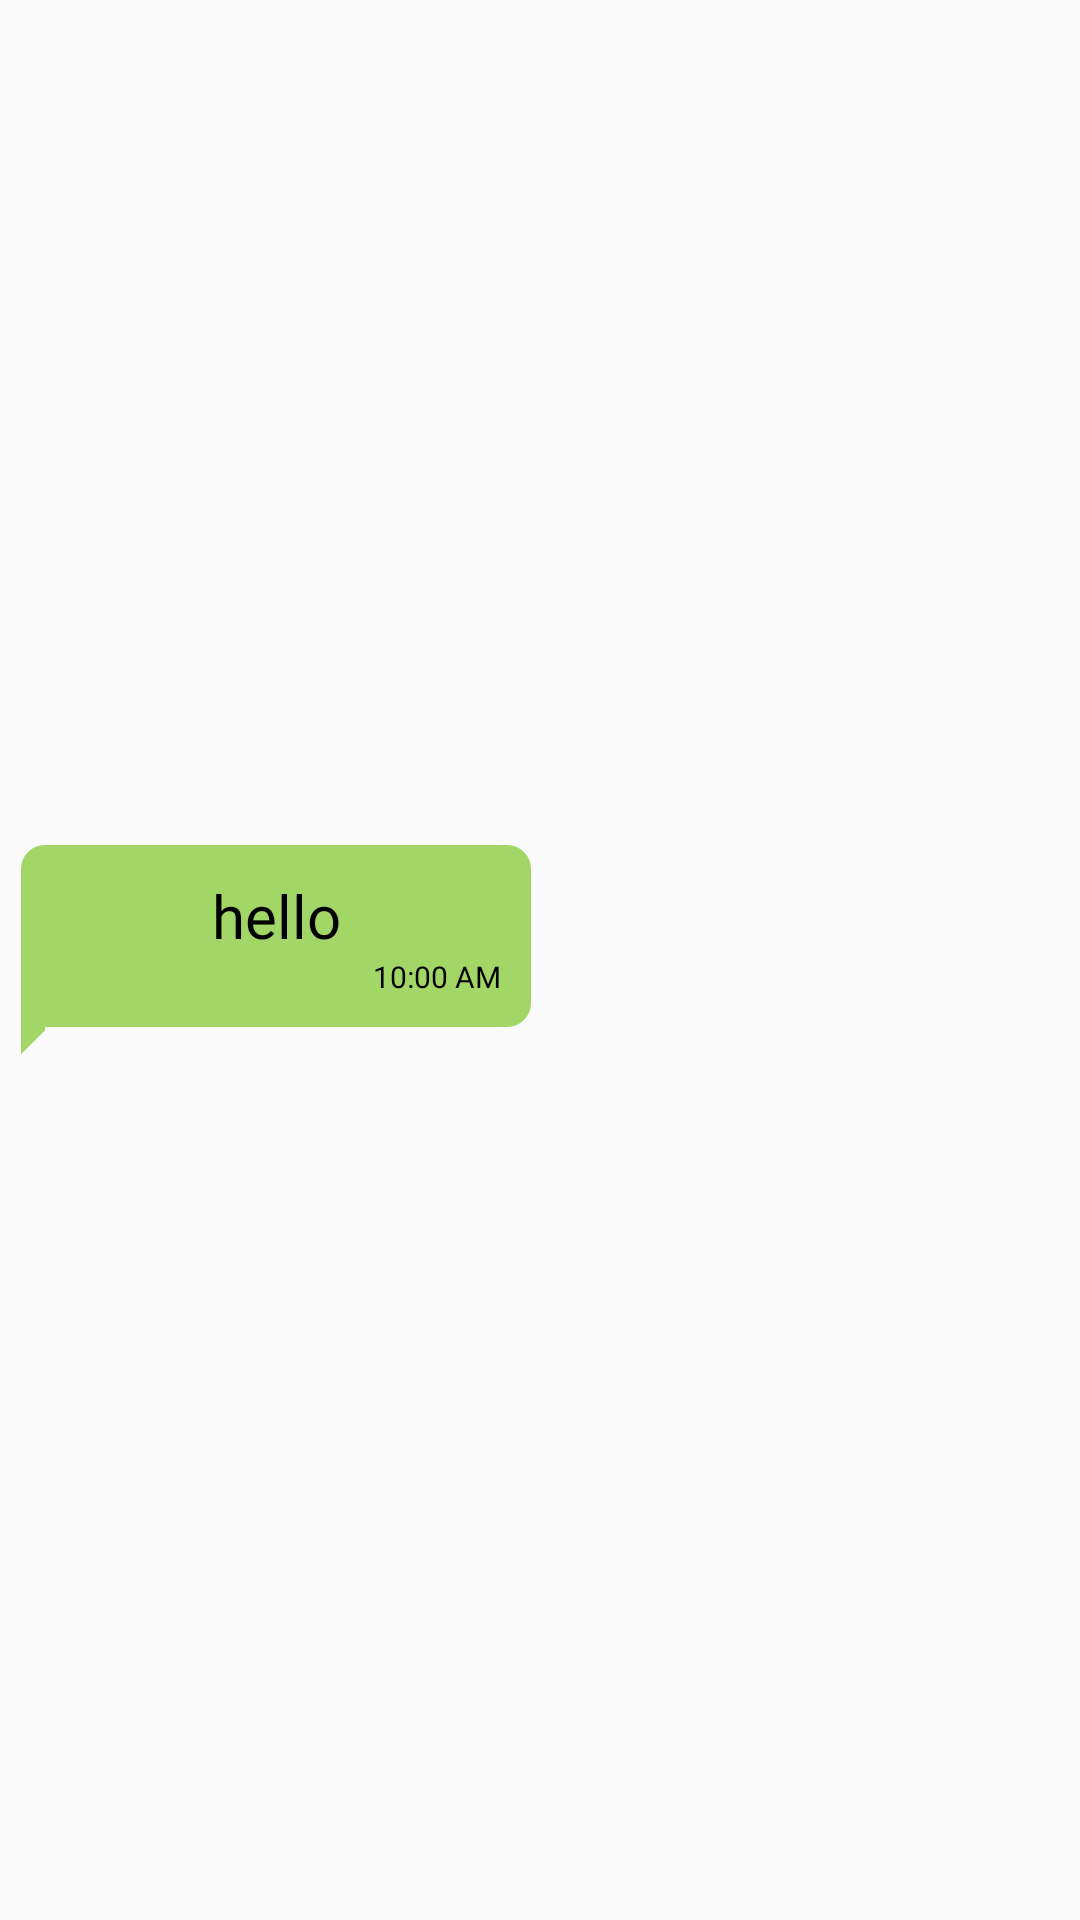

Reconstruct the res/layout file that produces this screen, plus the resources it refers to.
<!-- AndroidManifest.xml: application theme Theme.ChatApp -->
<!-- res/layout/receive_layout.xml -->
<?xml version="1.0" encoding="utf-8"?>
<androidx.constraintlayout.widget.ConstraintLayout xmlns:android="http://schemas.android.com/apk/res/android"
    xmlns:app="http://schemas.android.com/apk/res-auto"
    xmlns:tools="http://schemas.android.com/tools"
    android:layout_width="match_parent"
    android:layout_height="wrap_content"
    android:layout_marginTop="5dp"
    android:layout_marginStart="5dp"
    android:paddingStart="7dp"
    android:layout_marginHorizontal="5dp"
    tools:ignore="RtlSymmetry">

  

    <LinearLayout
        android:id="@+id/linearLayout"
        android:layout_width="match_parent"
        android:layout_height="wrap_content"
        android:orientation="vertical"
        app:layout_constraintBottom_toBottomOf="parent"
        app:layout_constraintEnd_toEndOf="parent"
        app:layout_constraintStart_toStartOf="parent"
        app:layout_constraintTop_toTopOf="parent">

        <androidx.constraintlayout.widget.ConstraintLayout
            android:layout_width="wrap_content"
            android:layout_height="wrap_content"
            android:background="@drawable/rounded_rect"
            android:padding="10dp">

            <TextView
                android:id="@+id/messageTV"
                android:layout_width="wrap_content"
                android:layout_height="wrap_content"
                android:fontFamily="@font/baloobhai_regular"
                android:maxWidth="250dp"
                android:text="@string/hello"
                android:textColor="@color/black"
                android:textSize="20sp"
                app:layout_constraintEnd_toEndOf="parent"
                app:layout_constraintStart_toStartOf="parent"
                app:layout_constraintTop_toBottomOf="@+id/msgImg" />

            <ImageView
                android:id="@+id/msgImg"
                android:layout_width="150dp"
                android:layout_height="wrap_content"
                android:maxHeight="300dp"
                app:layout_constraintStart_toStartOf="parent"
                app:layout_constraintTop_toTopOf="parent" />

            <TextView
                android:id="@+id/timeTV"
                android:layout_width="wrap_content"
                android:layout_height="wrap_content"
                android:fontFamily="@font/baloobhai_regular"
                android:maxWidth="250dp"
                android:text="@string/_10_00_am"
                android:textColor="@color/black"
                android:textSize="10sp"
                app:layout_constraintEnd_toEndOf="parent"
                app:layout_constraintTop_toBottomOf="@+id/messageTV"
                tools:ignore="SmallSp" />

        </androidx.constraintlayout.widget.ConstraintLayout>

        <ImageView
            android:layout_width="8dp"
            android:layout_height="16dp"
            android:layout_gravity="start"
            android:background="@drawable/corner"
            app:layout_constraintStart_toStartOf="parent"
            app:layout_constraintTop_toBottomOf="@+id/messageTV" />
    </LinearLayout>
</androidx.constraintlayout.widget.ConstraintLayout>
<!-- resources referenced by this layout -->
<resources>
  <color name="black">#FF000000</color>
  <!-- drawable corner (drawable) -->
  <layer-list xmlns:android="http://schemas.android.com/apk/res/android">
      <item>
          <rotate
              android:fromDegrees="45"
              android:pivotX="140%"
              android:pivotY="15%"
              android:toDegrees="45"
              >
              <shape android:shape="rectangle">
                  <solid android:color="#A2D666"/>
  
              </shape>
          </rotate>
      </item>
  </layer-list>
  <!-- drawable date_background (drawable) -->
  <shape xmlns:android="http://schemas.android.com/apk/res/android"
      android:shape="rectangle">
      <solid android:color="#3A3A3A" />
      <corners
          android:bottomRightRadius="8dp"
          android:bottomLeftRadius="8dp"
          android:topLeftRadius="8dp"
          android:topRightRadius="8dp"/>
  </shape>
  <!-- drawable rounded_rect (drawable) -->
  <shape xmlns:android="http://schemas.android.com/apk/res/android"
      android:shape="rectangle">
      <solid android:color="#A2D666" />
      <corners
          android:bottomRightRadius="8dp"
          android:topLeftRadius="8dp"
          android:topRightRadius="8dp"/>
  </shape>
  <string name="_10_00_am">10:00 AM</string>
  <string name="hello">hello</string>
  <string name="may_10_2023">May 10,2023</string>
  <style name="Theme.ChatApp" parent="Base.Theme.ChatApp" />
  <style name="Base.Theme.ChatApp" parent="Theme.AppCompat.DayNight.NoActionBar">
          
          
      </style>
</resources>
